Image classification data set "augmented_synth_line" (psykodan/aiPrint-Data-Creation on GitHub). Class labels (3): good, over-printed, under-printed.

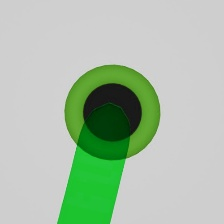
Label: under-printed

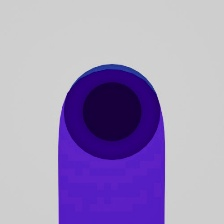
Label: over-printed

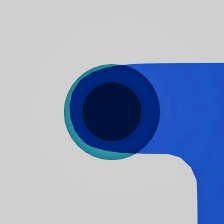
Label: over-printed

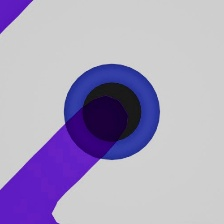
Label: good

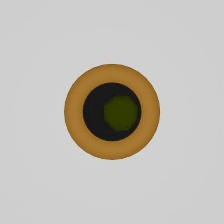
Label: under-printed

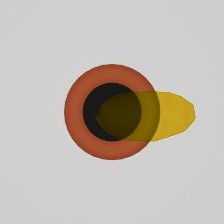
Label: good
